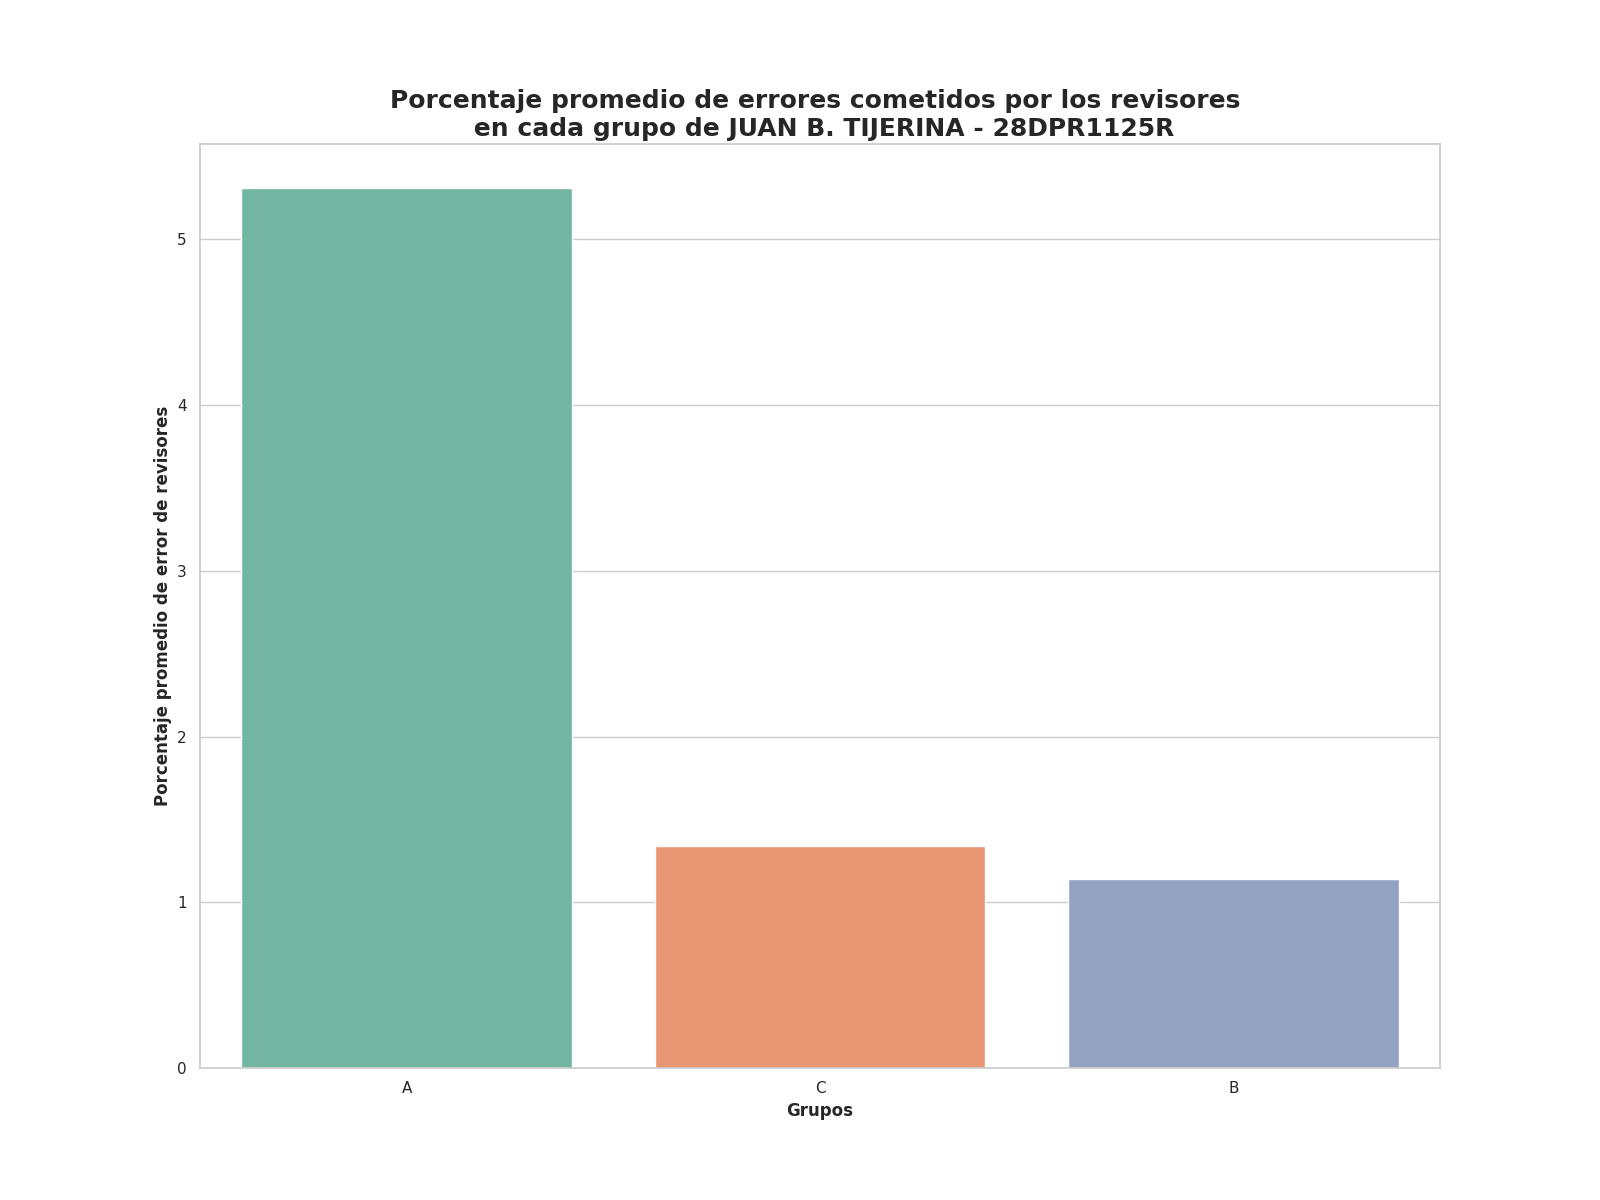

The table this chart was drawn from, first rows:
Grupo, Porcentaje promedio de errores
A, 5.31
C, 1.34
B, 1.14
